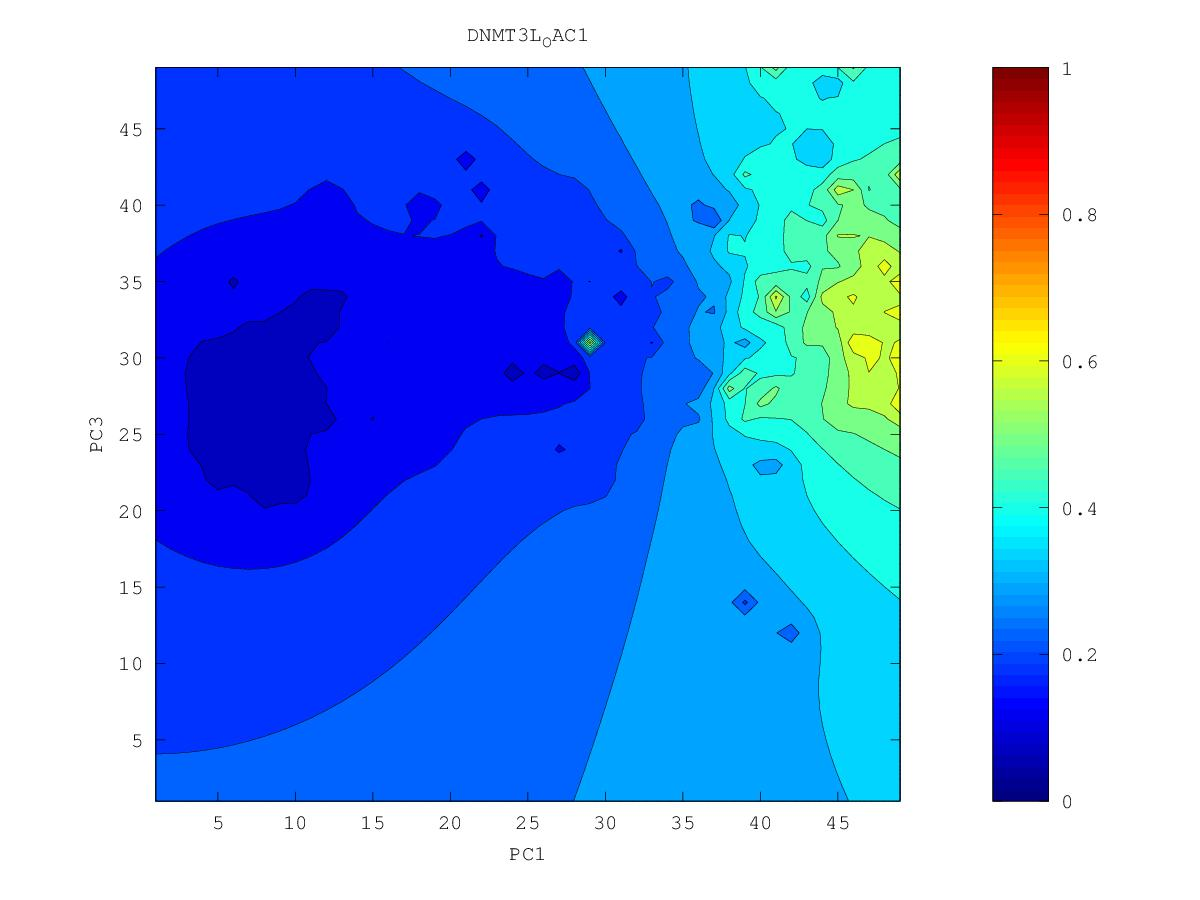

The file beside this chart, header and first rows:
0.417907307737, 0.421891758576, 0.425928255051, 0.43108344442, 0.438153859919, 0.44832355953, 0.467054402651, 0.594440800934, 0.486041949433, 0.470857509616, 0.479912245839, 0.518875210805, 0.548660831365, 0.575560676809, 0.637644197382, 0.599027421347, 0.613184478218, 0.601076858008, 0.608230261965, 0.614590095741, 0.610868682278, 0.609097502322, 0.660947260793, 0.571613396811
0.4203, 0.4226, 0.4243, 0.4281, 0.4346, 0.4442, 0.4576, 0.4683, 0.4627, 0.4831, 0.5042, 0.5368, 0.5753, 0.631, 0.5903, 0.5926, 0.6073, 0.5937, 0.604, 0.6033, 0.5927, 0.5821, 0.5713, 0.5473
0.4309, 0.4271, 0.4217, 0.423, 0.4284, 0.4371, 0.4479, 0.4498, 0.4422, 0.4923, 0.513, 0.549, 0.5951, 0.5736, 0.5704, 0.5818, 0.5846, 0.5865, 0.6248, 0.6147, 0.6061, 0.5763, 0.5636, 0.5323
0.5034, 0.4372, 0.4139, 0.4148, 0.4191, 0.4265, 0.441, 0.4685, 0.5529, 0.512, 0.5151, 0.5554, 0.5313, 0.5316, 0.5655, 0.6146, 0.5984, 0.5725, 0.6521, 0.5835, 0.5651, 0.5647, 0.5623, 0.5235
0.4434, 0.3675, 0.3923, 0.4043, 0.4061, 0.4057, 0.4203, 0.4657, 0.5839, 0.4919, 0.4982, 0.5565, 0.5143, 0.4923, 0.5497, 0.5944, 0.5616, 0.5566, 0.5242, 0.5311, 0.5217, 0.5219, 0.5364, 0.5376
0.4027, 0.3778, 0.3886, 0.3968, 0.393, 0.3499, 0.3455, 0.4244, 0.4585, 0.4579, 0.4226, 0.4793, 0.4899, 0.4959, 0.5089, 0.5673, 0.5337, 0.5249, 0.506, 0.4706, 0.4827, 0.491, 0.4999, 0.4952
0.4017, 0.397, 0.3946, 0.394, 0.3899, 0.3775, 0.3764, 0.4098, 0.4324, 0.4418, 0.4433, 0.479, 0.4771, 0.4255, 0.4653, 0.4171, 0.4969, 0.5073, 0.5092, 0.4509, 0.4597, 0.4687, 0.4697, 0.4603
0.4142, 0.4053, 0.3964, 0.3924, 0.3906, 0.3908, 0.3966, 0.4085, 0.4201, 0.4324, 0.4626, 0.4601, 0.4568, 0.4398, 0.4603, 0.4848, 0.4899, 0.4742, 0.4629, 0.441, 0.4401, 0.4617, 0.4618, 0.4454
0.5166, 0.4181, 0.3954, 0.3891, 0.3883, 0.3915, 0.3987, 0.4065, 0.4099, 0.4142, 0.4217, 0.4275, 0.4303, 0.4348, 0.4583, 0.6161, 0.5488, 0.4113, 0.4079, 0.4132, 0.4316, 0.5087, 0.4855, 0.4413
0.439, 0.4059, 0.3882, 0.3826, 0.3825, 0.3872, 0.4007, 0.4255, 0.402, 0.3931, 0.3973, 0.4042, 0.4084, 0.4079, 0.4699, 0.4499, 0.4605, 0.4153, 0.3805, 0.4053, 0.4349, 0.4626, 0.5137, 0.4369
0.387, 0.3824, 0.3762, 0.3731, 0.3733, 0.3776, 0.3925, 0.456, 0.3796, 0.3567, 0.3715, 0.3883, 0.3922, 0.3856, 0.3948, 0.4009, 0.4243, 0.4, 0.3133, 0.3837, 0.475, 0.4413, 0.443, 0.4541
0.367, 0.3659, 0.3636, 0.362, 0.3617, 0.363, 0.366, 0.364, 0.3404, 0.3053, 0.3375, 0.3942, 0.3974, 0.347, 0.327, 0.3495, 0.3513, 0.358, 0.347, 0.3498, 0.3772, 0.5219, 0.4093, 0.4043
0.3535, 0.3529, 0.3516, 0.3502, 0.349, 0.3477, 0.3449, 0.3367, 0.3171, 0.2952, 0.2309, 0.3339, 0.3441, 0.3275, 0.3111, 0.2883, 0.2767, 0.3199, 0.3134, 0.3139, 0.2846, 0.3356, 0.3466, 0.3438
0.3423, 0.3416, 0.3404, 0.3387, 0.3367, 0.3339, 0.3291, 0.3202, 0.2991, 0.2723, 0.2769, 0.3058, 0.3104, 0.3014, 0.2869, 0.2747, 0.2853, 0.2954, 0.2958, 0.2876, 0.2381, 0.2518, 0.2978, 0.2741
0.3324, 0.3314, 0.3298, 0.3277, 0.3251, 0.3216, 0.3166, 0.3094, 0.2997, 0.2919, 0.2905, 0.2917, 0.2877, 0.2728, 0.2438, 0.2404, 0.2599, 0.2723, 0.2713, 0.2577, 0.2618, 0.2702, 0.2776, 0.275
0.3232, 0.3218, 0.3198, 0.3173, 0.3142, 0.3103, 0.3055, 0.2996, 0.2931, 0.2871, 0.2825, 0.2776, 0.2697, 0.253, 0.216, 0.2388, 0.2452, 0.2494, 0.247, 0.2351, 0.2325, 0.2479, 0.2613, 0.2666
0.3146, 0.3127, 0.3103, 0.3074, 0.3039, 0.2997, 0.2947, 0.2891, 0.283, 0.2766, 0.2699, 0.2624, 0.2535, 0.2422, 0.229, 0.2239, 0.1989, 0.225, 0.17, 0.23, 0.2309, 0.2362, 0.2425, 0.2466
0.3064, 0.3041, 0.3013, 0.298, 0.294, 0.2894, 0.2841, 0.278, 0.2714, 0.2639, 0.2551, 0.2445, 0.2334, 0.2264, 0.1956, 0.2077, 0.2106, 0.2078, 0.2024, 0.2216, 0.225, 0.2233, 0.2154, 0.204
0.2987, 0.296, 0.2928, 0.289, 0.2846, 0.2794, 0.2734, 0.2666, 0.2591, 0.2505, 0.2389, 0.2207, 0.1676, 0.2115, 0.2059, 0.1518, 0.1887, 0.2093, 0.2133, 0.2137, 0.2123, 0.2088, 0.1875, 0.2036
0.2913, 0.2882, 0.2847, 0.2805, 0.2756, 0.2698, 0.263, 0.2549, 0.2458, 0.2369, 0.2255, 0.1879, 0.2054, 0.2057, 0.2007, 0.1955, 0.1966, 0.2119, 0.22, 0.1979, 0.1924, 0.1967, 0.199, 0.2022
0.2843, 0.2809, 0.277, 0.2724, 0.2671, 0.2608, 0.2531, 0.2429, 0.2287, 0.2191, 0.2165, 0.2107, 0.2057, 0.1963, 0.1723, 0.1928, 0.1983, 0.2144, 0.5835, 0.1934, 0.1739, 0.1727, 0.1875, 0.1923
0.2776, 0.274, 0.2698, 0.2649, 0.2593, 0.2527, 0.2444, 0.2327, 0.2079, 0.1873, 0.2036, 0.2062, 0.2012, 0.1906, 0.1796, 0.1812, 0.1851, 0.1904, 0.1861, 0.1497, 0.08537, 0.1547, 0.1767, 0.1844
0.2714, 0.2674, 0.263, 0.2579, 0.2521, 0.2454, 0.2373, 0.227, 0.2126, 0.189, 0.1946, 0.201, 0.196, 0.1836, 0.1338, 0.1444, 0.1651, 0.1645, 0.149, 0.1257, 0.1183, 0.1511, 0.1705, 0.1807
0.2654, 0.2613, 0.2566, 0.2513, 0.2453, 0.2387, 0.2312, 0.2227, 0.2134, 0.2046, 0.2004, 0.1977, 0.1918, 0.1821, 0.1708, 0.1645, 0.1552, 0.1477, 0.1381, 0.1303, 0.1023, 0.1469, 0.1665, 0.1782
0.2599, 0.2555, 0.2505, 0.245, 0.2388, 0.2321, 0.2248, 0.2174, 0.2101, 0.2037, 0.1986, 0.1937, 0.1876, 0.1793, 0.1671, 0.1593, 0.1539, 0.1416, 0.1342, 0.1365, 0.1324, 0.1409, 0.1646, 0.1766
0.2546, 0.2501, 0.2449, 0.239, 0.2324, 0.2251, 0.2176, 0.21, 0.203, 0.1977, 0.1929, 0.1877, 0.1824, 0.1754, 0.1607, 0.1523, 0.1489, 0.1333, 0.1238, 0.1368, 0.08258, 0.1505, 0.1652, 0.1756
0.2498, 0.245, 0.2396, 0.2333, 0.2259, 0.2173, 0.2085, 0.1998, 0.1885, 0.1871, 0.1843, 0.1767, 0.1745, 0.1716, 0.1658, 0.1587, 0.1443, 0.1323, 0.1376, 0.142, 0.1473, 0.1568, 0.1664, 0.1746
0.2453, 0.2404, 0.2348, 0.2281, 0.2197, 0.2077, 0.1925, 0.1888, 0.1561, 0.1769, 0.1766, 0.1133, 0.1631, 0.1647, 0.165, 0.1605, 0.1521, 0.1398, 0.1294, 0.1309, 0.1495, 0.1588, 0.1664, 0.173
0.2412, 0.2364, 0.2307, 0.224, 0.2152, 0.2007, 0.1429, 0.1843, 0.1828, 0.1804, 0.1766, 0.1684, 0.1555, 0.1527, 0.1638, 0.1614, 0.1559, 0.1487, 0.1397, 0.1282, 0.149, 0.1585, 0.1649, 0.1702
0.2375, 0.2328, 0.2273, 0.2209, 0.2131, 0.2031, 0.1929, 0.1887, 0.1844, 0.1798, 0.1767, 0.1727, 0.1673, 0.1647, 0.1644, 0.1615, 0.1568, 0.1513, 0.1452, 0.1402, 0.1504, 0.1572, 0.1622, 0.166
0.2341, 0.2296, 0.2244, 0.2186, 0.2119, 0.2045, 0.1972, 0.19, 0.1804, 0.168, 0.1733, 0.1734, 0.1707, 0.1677, 0.1646, 0.1606, 0.1552, 0.1483, 0.1453, 0.147, 0.1505, 0.1545, 0.1581, 0.1606
0.231, 0.2267, 0.2219, 0.2166, 0.2107, 0.2043, 0.1976, 0.19, 0.1781, 0.1495, 0.1714, 0.1731, 0.1708, 0.1674, 0.1635, 0.1587, 0.1519, 0.1346, 0.1338, 0.1433, 0.1462, 0.1486, 0.1517, 0.1553
0.228, 0.2241, 0.2196, 0.2147, 0.2093, 0.2034, 0.1972, 0.1905, 0.1828, 0.1764, 0.1746, 0.1728, 0.1696, 0.1657, 0.1613, 0.1561, 0.1495, 0.1394, 0.1315, 0.134, 0.1364, 0.1364, 0.1385, 0.1495
0.2253, 0.2217, 0.2175, 0.2128, 0.2077, 0.2023, 0.1964, 0.1904, 0.1845, 0.1794, 0.1754, 0.1717, 0.1676, 0.1628, 0.1577, 0.1526, 0.1469, 0.1383, 0.1185, 0.1267, 0.129, 0.133, 0.1343, 0.1427
0.2227, 0.2194, 0.2155, 0.2111, 0.2062, 0.2008, 0.1951, 0.1892, 0.1835, 0.1784, 0.1741, 0.1697, 0.1646, 0.1587, 0.1522, 0.1467, 0.1427, 0.1389, 0.1356, 0.1348, 0.1353, 0.136, 0.1339, 0.1171
0.2204, 0.2174, 0.2138, 0.2095, 0.2047, 0.1993, 0.1933, 0.1868, 0.1801, 0.1749, 0.1712, 0.1669, 0.1611, 0.1534, 0.1427, 0.1341, 0.1349, 0.1347, 0.1345, 0.1346, 0.1346, 0.1342, 0.1323, 0.1294
0.2185, 0.2158, 0.2123, 0.2081, 0.2033, 0.1978, 0.1914, 0.1833, 0.172, 0.1657, 0.167, 0.1639, 0.1578, 0.1486, 0.1328, 0.1109, 0.1225, 0.1252, 0.1286, 0.1305, 0.1303, 0.1292, 0.1283, 0.1286
0.2172, 0.2145, 0.2111, 0.207, 0.2022, 0.1967, 0.1901, 0.1809, 0.1603, 0.1438, 0.1639, 0.1619, 0.1556, 0.1459, 0.1316, 0.1081, 0.1, 0.08804, 0.1205, 0.1249, 0.1232, 0.1183, 0.119, 0.101
0.2164, 0.2136, 0.2102, 0.2062, 0.2015, 0.1962, 0.1899, 0.1821, 0.1722, 0.1661, 0.1653, 0.1614, 0.1547, 0.1453, 0.1317, 0.1067, 0.1003, 0.1098, 0.1169, 0.1196, 0.1162, 0.09215, 0.1124, 0.1127
0.2159, 0.2131, 0.2096, 0.2057, 0.2012, 0.1961, 0.1905, 0.1842, 0.1777, 0.1721, 0.1674, 0.1619, 0.1549, 0.1462, 0.1355, 0.1232, 0.1104, 0.1009, 0.1113, 0.1147, 0.1118, 0.1042, 0.1071, 0.1102
0.2158, 0.2127, 0.2093, 0.2054, 0.2011, 0.1964, 0.1912, 0.1857, 0.18, 0.1744, 0.1688, 0.1627, 0.1556, 0.1476, 0.1387, 0.1294, 0.1192, 0.1093, 0.09116, 0.1104, 0.1066, 0.09284, 0.09852, 0.1009
0.2157, 0.2126, 0.2092, 0.2054, 0.2012, 0.1967, 0.1919, 0.1868, 0.1814, 0.1759, 0.17, 0.1636, 0.1564, 0.1484, 0.1401, 0.1324, 0.1243, 0.1149, 0.1087, 0.1083, 0.1015, 0.06981, 0.08626, 0.08572
0.2158, 0.2127, 0.2093, 0.2055, 0.2015, 0.1972, 0.1926, 0.1877, 0.1826, 0.1771, 0.1712, 0.1646, 0.157, 0.1478, 0.1376, 0.1322, 0.1264, 0.1138, 0.09708, 0.106, 0.09847, 0.09104, 0.08089, 0.0645
0.216, 0.2128, 0.2095, 0.2058, 0.202, 0.1978, 0.1934, 0.1887, 0.1837, 0.1784, 0.1726, 0.166, 0.1581, 0.1469, 0.1096, 0.1286, 0.1291, 0.1213, 0.1129, 0.1041, 0.07701, 0.08577, 0.06734, 0.0826
0.2162, 0.2131, 0.2098, 0.2063, 0.2025, 0.1986, 0.1943, 0.1898, 0.185, 0.1799, 0.1743, 0.168, 0.1606, 0.1512, 0.1395, 0.1365, 0.1335, 0.1263, 0.1156, 0.1036, 0.09386, 0.09391, 0.09097, 0.09737
0.2165, 0.2135, 0.2103, 0.2068, 0.2032, 0.1994, 0.1953, 0.191, 0.1865, 0.1816, 0.1763, 0.1705, 0.1641, 0.1571, 0.1502, 0.1446, 0.1389, 0.1312, 0.1174, 0.09293, 0.06853, 0.1047, 0.1082, 0.1082
0.2169, 0.2139, 0.2108, 0.2075, 0.204, 0.2004, 0.1965, 0.1924, 0.1881, 0.1835, 0.1786, 0.1734, 0.1678, 0.162, 0.1563, 0.1507, 0.1449, 0.1379, 0.1293, 0.1212, 0.1169, 0.1183, 0.1201, 0.1203
0.2174, 0.2145, 0.2115, 0.2083, 0.205, 0.2015, 0.1978, 0.1939, 0.1898, 0.1856, 0.1811, 0.1763, 0.1714, 0.1664, 0.1613, 0.1562, 0.151, 0.1454, 0.1396, 0.1347, 0.1317, 0.1308, 0.131, 0.1315
0.2179, 0.2151, 0.2122, 0.2092, 0.206, 0.2026, 0.1992, 0.1955, 0.1917, 0.1877, 0.1836, 0.1793, 0.1749, 0.1704, 0.1659, 0.1614, 0.1569, 0.1524, 0.1482, 0.1446, 0.1422, 0.141, 0.1408, 0.1413
